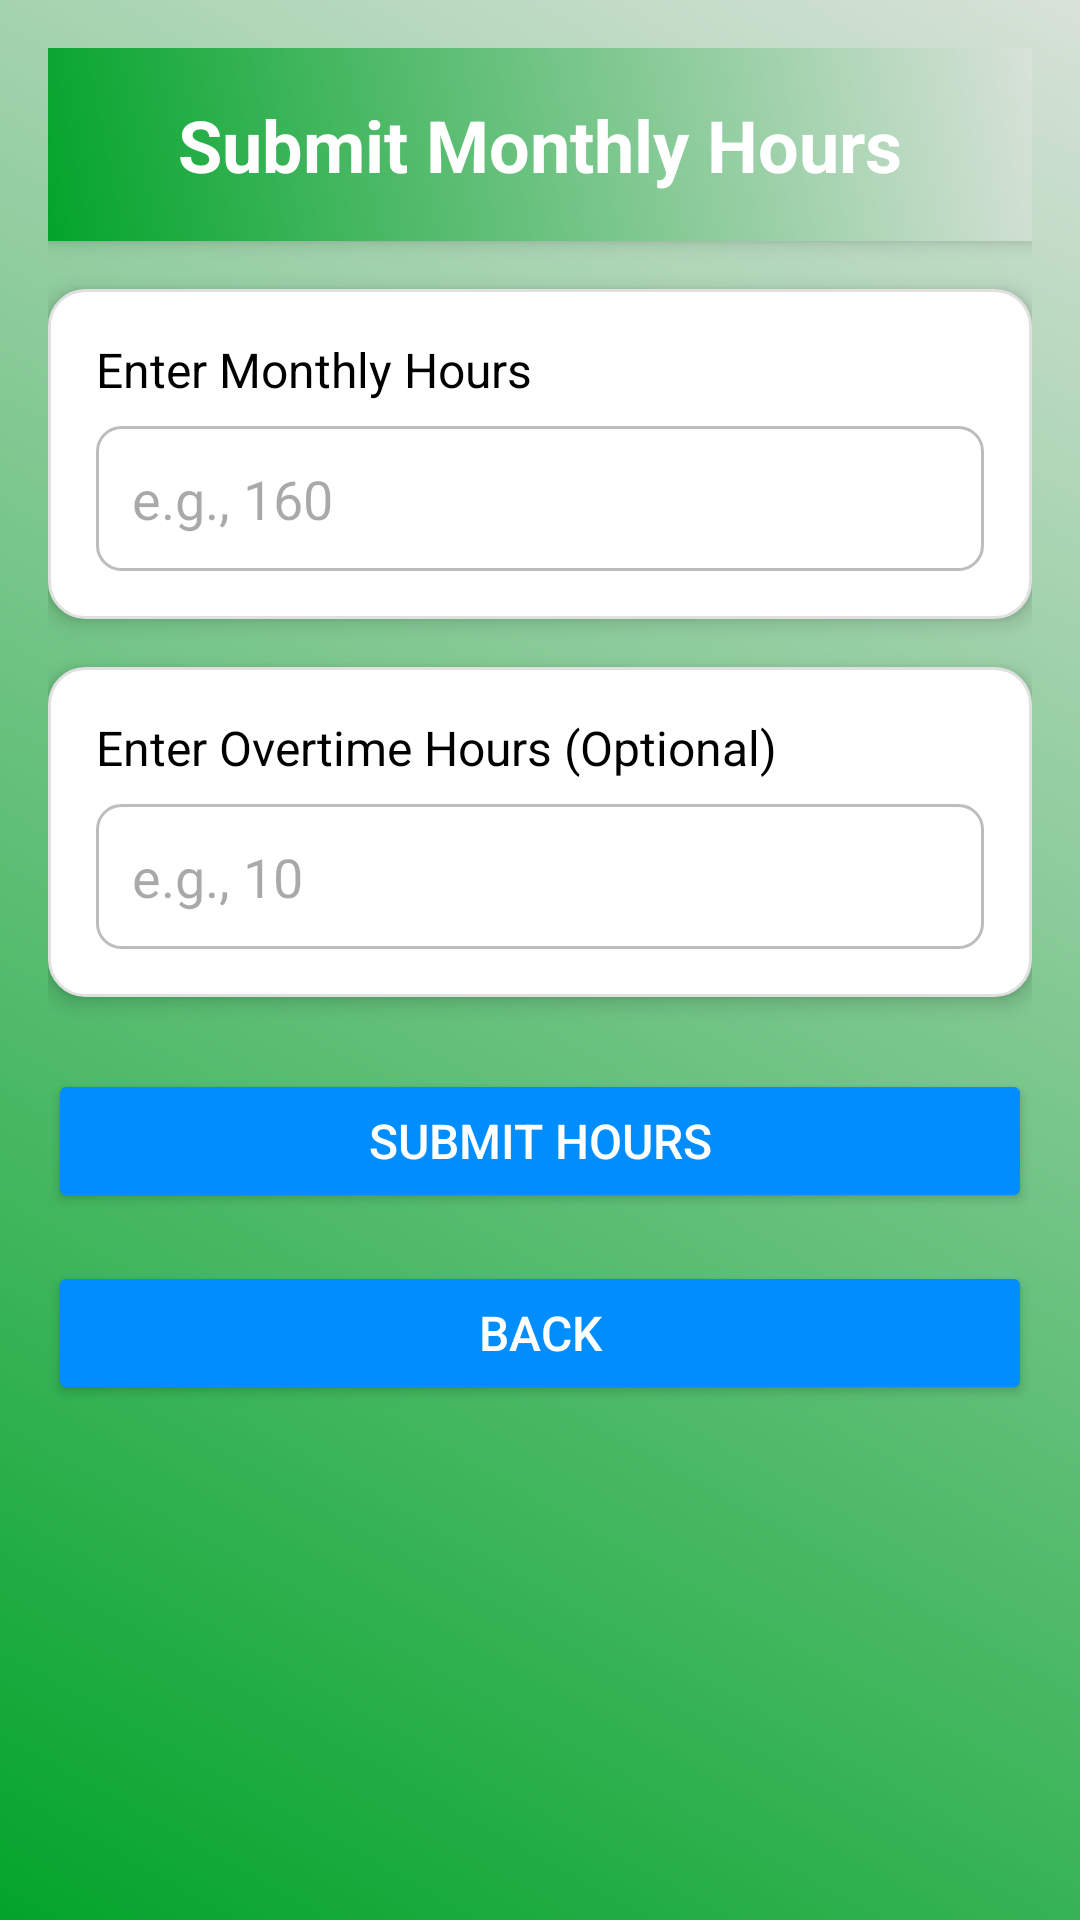

Here is an Android app screen rendered from its layout file. Give the layout XML and the strings, colors and styles it references.
<!-- AndroidManifest.xml: application theme Theme.WorkWise_Prototype -->
<!-- res/layout/activity_hours_worked.xml -->
<ScrollView xmlns:android="http://schemas.android.com/apk/res/android"
    android:layout_width="match_parent"
    android:layout_height="match_parent"
    android:padding="16dp"
    android:background="@drawable/gradient_green">

    <LinearLayout
        android:layout_width="match_parent"
        android:layout_height="wrap_content"
        android:orientation="vertical"
        android:gravity="center_horizontal">

        
        <LinearLayout
            android:layout_width="match_parent"
            android:layout_height="wrap_content"
            android:orientation="vertical"
            android:background="@drawable/gradient_green"
            android:padding="16dp"
            android:elevation="4dp"
            android:gravity="center">

            <TextView
                android:layout_width="wrap_content"
                android:layout_height="wrap_content"
                android:text="Submit Monthly Hours"
                android:textSize="24sp"
                android:textStyle="bold"
                android:textColor="@android:color/white"
                android:gravity="center" />
        </LinearLayout>

        
        <LinearLayout
            android:layout_width="match_parent"
            android:layout_height="wrap_content"
            android:orientation="vertical"
            android:background="@drawable/card_background"
            android:elevation="4dp"
            android:padding="16dp"
            android:layout_marginTop="16dp">

            <TextView
                android:layout_width="match_parent"
                android:layout_height="wrap_content"
                android:text="Enter Monthly Hours"
                android:textSize="16sp"
                android:textColor="@android:color/black"
                android:layout_marginBottom="8dp" />

            <EditText
                android:id="@+id/etMonthlyHours"
                android:layout_width="match_parent"
                android:layout_height="wrap_content"
                android:hint="e.g., 160"
                android:inputType="numberDecimal"
                android:padding="12dp"
                android:background="@drawable/input_field_background"
                android:textColor="@android:color/black" />
        </LinearLayout>

        
        <LinearLayout
            android:layout_width="match_parent"
            android:layout_height="wrap_content"
            android:orientation="vertical"
            android:background="@drawable/card_background"
            android:elevation="4dp"
            android:padding="16dp"
            android:layout_marginTop="16dp">

            <TextView
                android:layout_width="match_parent"
                android:layout_height="wrap_content"
                android:text="Enter Overtime Hours (Optional)"
                android:textSize="16sp"
                android:textColor="@android:color/black"
                android:layout_marginBottom="8dp" />

            <EditText
                android:id="@+id/etOvertimeHours"
                android:layout_width="match_parent"
                android:layout_height="wrap_content"
                android:hint="e.g., 10"
                android:inputType="numberDecimal"
                android:padding="12dp"
                android:background="@drawable/input_field_background"
                android:textColor="@android:color/black" />
        </LinearLayout>

        
        <Button
            android:id="@+id/btnSubmitHours"
            android:layout_width="match_parent"
            android:layout_height="wrap_content"
            android:text="Submit Hours"
            android:layout_marginTop="24dp"
            android:backgroundTint="@color/gradientBlueStart"
            android:textColor="@android:color/white"
            android:textSize="16sp"
            android:padding="12dp"
            android:elevation="4dp" />

        
        <Button
            android:id="@+id/btnBack"
            android:layout_width="match_parent"
            android:layout_height="wrap_content"
            android:text="Back"
            android:layout_marginTop="16dp"
            android:backgroundTint="@color/gradientBlueStart"
            android:textColor="@android:color/white"
            android:textSize="16sp"
            android:padding="12dp"
            android:elevation="4dp" />
    </LinearLayout>
</ScrollView>
<!-- resources referenced by this layout -->
<resources>
  <color name="gradientBlueStart">#008EFF</color>
  <!-- drawable card_background (drawable) -->
  <shape xmlns:android="http://schemas.android.com/apk/res/android">
      <solid android:color="#FFFFFF" />
      <corners android:radius="12dp" />
      <elevation android:shadowColor="#000000" android:radius="6dp"/>
      <stroke
          android:width="1dp"
          android:color="#E0E0E0" />
  </shape>
  <!-- drawable gradient_green (drawable) -->
  <?xml version="1.0" encoding="utf-8"?>
  <layer-list xmlns:android="http://schemas.android.com/apk/res/android">
      <item>
          <shape>
              <gradient
                  android:startColor="#03A42B"
                  android:endColor="#D8E2D9"
                  android:angle="45" />
          </shape>
      </item>
  </layer-list>
  <!-- drawable input_field_background (drawable) -->
  <shape xmlns:android="http://schemas.android.com/apk/res/android">
      <solid android:color="#FFFFFF" />
      <corners android:radius="8dp" />
      <stroke
          android:width="1dp"
          android:color="#BDBDBD" />
      <padding
          android:left="8dp"
          android:right="8dp"
          android:top="4dp"
          android:bottom="4dp" />
  </shape>
  <style name="Theme.WorkWise_Prototype" parent="Base.Theme.WorkWise_Prototype" />
  <style name="Base.Theme.WorkWise_Prototype" parent="Theme.Material3.DayNight.NoActionBar">
          
          
      </style>
</resources>
